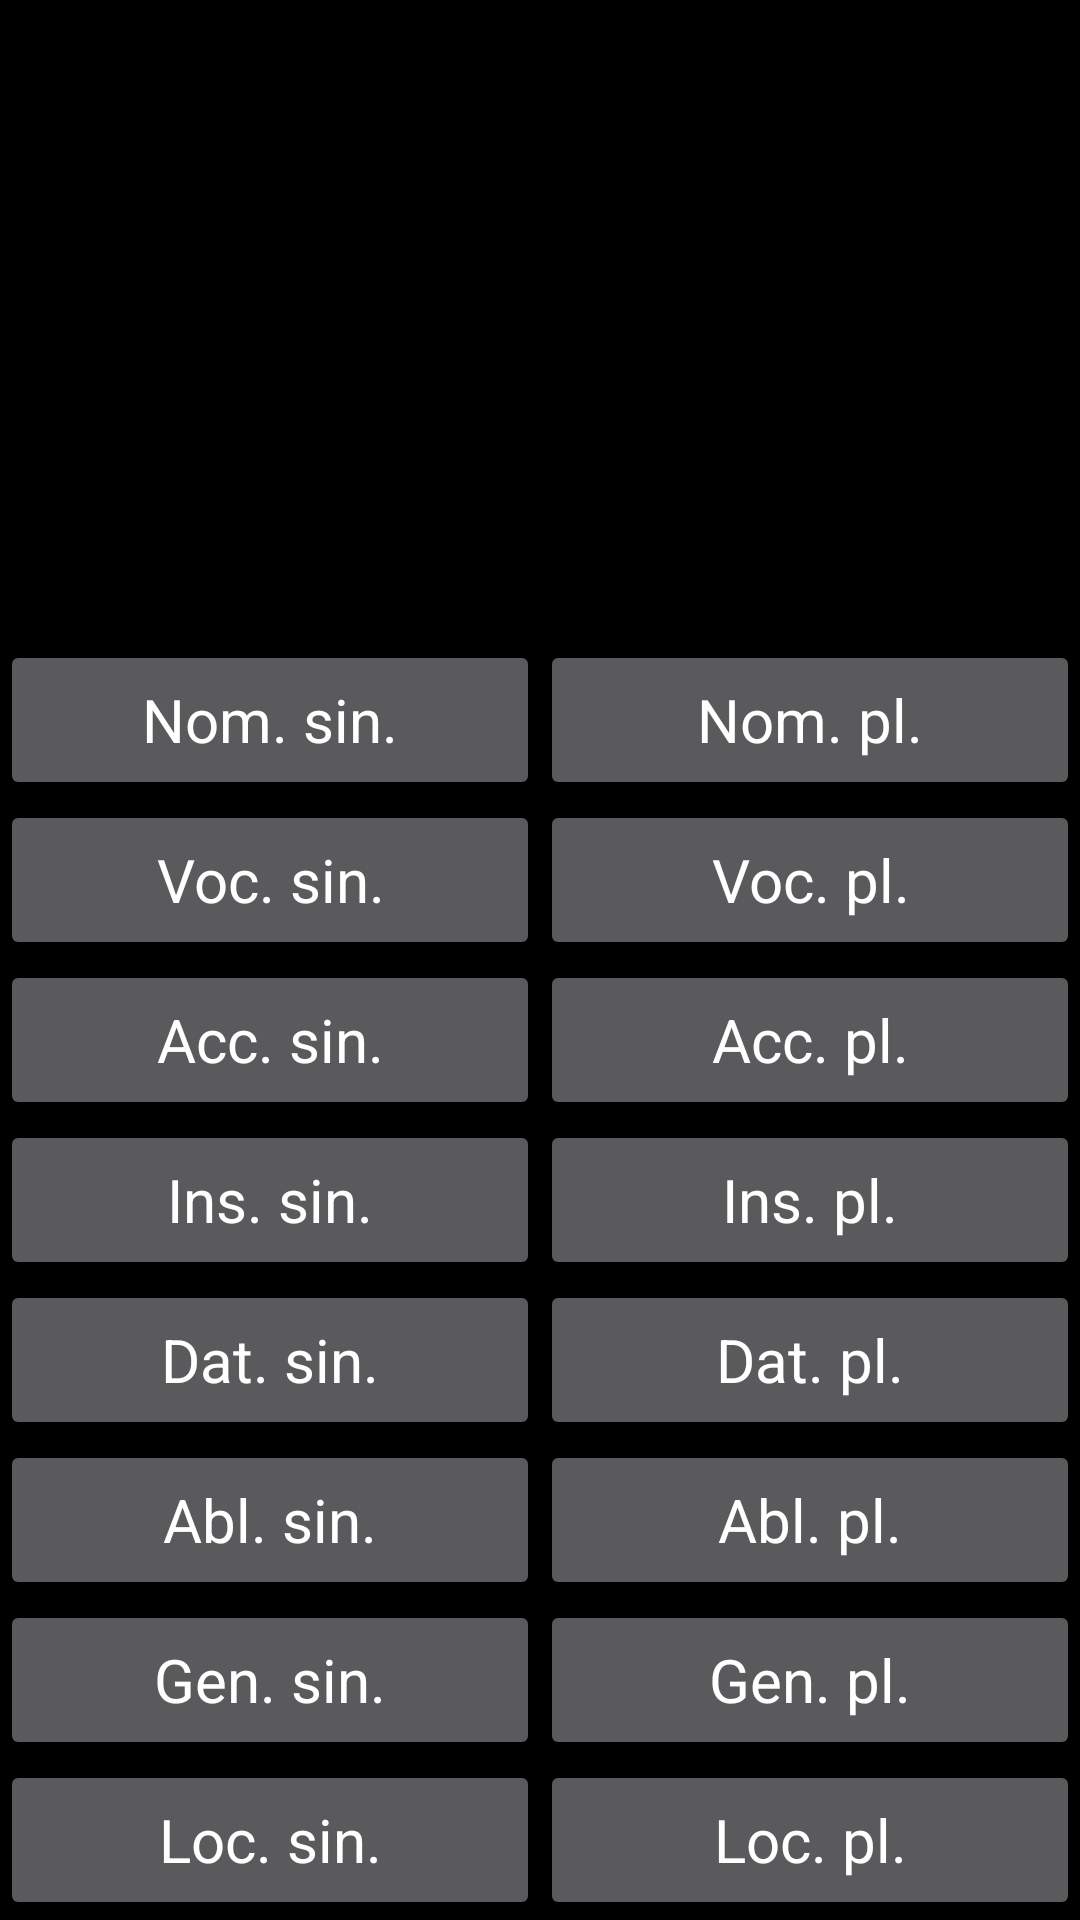

This screen was rendered from an Android layout file. Write that file and the resources it references.
<!-- AndroidManifest.xml: application theme Theme.PaliDeclensions -->
<!-- res/layout/activity_base_declension_activity.xml -->
<?xml version="1.0" encoding="utf-8"?>
<LinearLayout xmlns:android="http://schemas.android.com/apk/res/android"
    xmlns:app="http://schemas.android.com/apk/res-auto"
    xmlns:tools="http://schemas.android.com/tools"
    android:layout_width="match_parent"
    android:layout_height="match_parent"
    android:orientation="vertical"
    android:background="@color/black"
    tools:context=".BaseDeclensionActivity">

    <androidx.constraintlayout.widget.ConstraintLayout
        android:layout_width="match_parent"
        android:layout_height="0dp"
        android:layout_weight="4"
        android:padding="10dp">

        <TextView
            android:id="@+id/tvDisplayChar"
            android:layout_width="match_parent"
            android:layout_height="wrap_content"
            android:textAlignment="center"
            android:textColor="@color/white"
            android:textSize="60sp"
            app:layout_constraintBottom_toBottomOf="parent"
            app:layout_constraintEnd_toEndOf="parent"
            app:layout_constraintStart_toStartOf="parent"
            app:layout_constraintTop_toTopOf="parent"
            tools:text="word" />























    </androidx.constraintlayout.widget.ConstraintLayout>

    <LinearLayout style="@style/btnRow">

        <Button
            android:id="@+id/btnNomSin"
            style="@style/btnCaseNumber"
            android:text="@string/NomSin" />

        <Button
            android:id="@+id/btnNomPl"
            style="@style/btnCaseNumber"
            android:text="@string/NomPl" />

    </LinearLayout>

    <LinearLayout style="@style/btnRow">

        <Button
            android:id="@+id/btnVocSin"
            style="@style/btnCaseNumber"
            android:text="@string/VocSin" />

        <Button
            android:id="@+id/btnVocPl"
            style="@style/btnCaseNumber"
            android:text="@string/VocPl" />

    </LinearLayout>

    <LinearLayout style="@style/btnRow">

        <Button
            android:id="@+id/btnAccSin"
            style="@style/btnCaseNumber"
            android:text="@string/AccSin" />

        <Button
            android:id="@+id/btnAccPl"
            style="@style/btnCaseNumber"
            android:text="@string/AccPl" />

    </LinearLayout>

    <LinearLayout style="@style/btnRow">

        <Button
            android:id="@+id/btnInsSin"
            style="@style/btnCaseNumber"
            android:text="@string/InsSin" />

        <Button
            android:id="@+id/btnInsPl"
            style="@style/btnCaseNumber"
            android:text="@string/InsPl" />

    </LinearLayout>

    <LinearLayout style="@style/btnRow">

        <Button
            android:id="@+id/btnDatSin"
            style="@style/btnCaseNumber"
            android:text="@string/DatSin" />

        <Button
            android:id="@+id/btnDatPl"
            style="@style/btnCaseNumber"
            android:text="@string/DatPl" />

    </LinearLayout>

    <LinearLayout style="@style/btnRow">

        <Button
            android:id="@+id/btnAblSin"
            style="@style/btnCaseNumber"
            android:text="@string/AblSin" />

        <Button
            android:id="@+id/btnAblPl"
            style="@style/btnCaseNumber"
            android:text="@string/AblPl" />

    </LinearLayout>

    <LinearLayout style="@style/btnRow">

        <Button
            android:id="@+id/btnGenSin"
            style="@style/btnCaseNumber"
            android:text="@string/GenSin" />

        <Button
            android:id="@+id/btnGenPl"
            style="@style/btnCaseNumber"
            android:text="@string/GenPl" />

    </LinearLayout>

    <LinearLayout style="@style/btnRow">

        <Button
            android:id="@+id/btnLocSin"
            style="@style/btnCaseNumber"
            android:text="@string/LocSin" />

        <Button
            android:id="@+id/btnLocPl"
            style="@style/btnCaseNumber"
            android:text="@string/LocPl" />

    </LinearLayout>

</LinearLayout>
<!-- resources referenced by this layout -->
<resources>
  <color name="black">#FF000000</color>
  <color name="darkRed1">#cc0000</color>
  <color name="white">#FFFFFFFF</color>
  <string name="AblPl">Abl. pl.</string>
  <string name="AblSin">Abl. sin.</string>
  <string name="AccPl">Acc. pl.</string>
  <string name="AccSin">Acc. sin.</string>
  <string name="DatPl">Dat. pl.</string>
  <string name="DatSin">Dat. sin.</string>
  <string name="GenPl">Gen. pl.</string>
  <string name="GenSin">Gen. sin.</string>
  <string name="InsPl">Ins. pl.</string>
  <string name="InsSin">Ins. sin.</string>
  <string name="LocPl">Loc. pl.</string>
  <string name="LocSin">Loc. sin.</string>
  <string name="NomPl">Nom. pl.</string>
  <string name="NomSin">Nom. sin.</string>
  <string name="VocPl">Voc. pl.</string>
  <string name="VocSin">Voc. sin.</string>
  <string name="errors">Errors</string>
  <string name="remaining">Remaining</string>
  <style name="btnCaseNumber">
          <item name="android:layout_weight">1</item>
          <item name="android:layout_width">0dp</item>
          <item name="android:layout_height">match_parent</item>
          <item name="android:textSize">20sp</item>
          <item name="android:textAllCaps">false</item>
      </style>
  <style name="btnRow">
          <item name="android:layout_weight">1</item>
          <item name="android:layout_width">match_parent</item>
          <item name="android:layout_height">0dp</item>
      </style>
  <style name="Theme.PaliDeclensions" parent="Theme.MaterialComponents.NoActionBar">
          <item name="colorPrimary">@color/black</item>
          <item name="colorPrimaryVariant">@color/black</item>
          <item name="colorOnPrimary">@color/white</item>
          <item name="android:statusBarColor">?attr/colorPrimaryVariant</item>
          <item name="fontFamily">@font/opensanscondensedlight</item>
      </style>
</resources>
